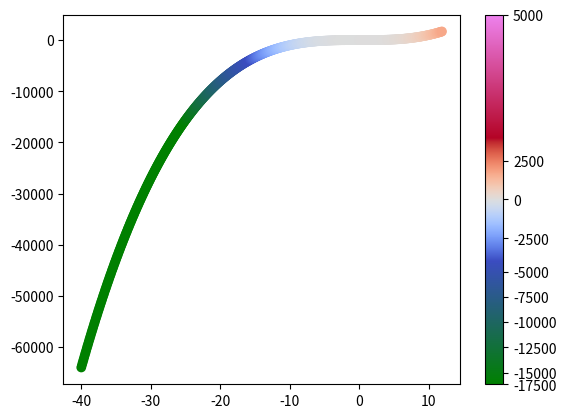

This chart was generated by the following Python code:
import matplotlib.colors
from matplotlib import pyplot as plt
import numpy as np

# print(plt.get_cmap('jet', 256)(np.linspace(0, 1, 265)))
# print(type(plt.get_cmap('jet', 256)(np.linspace(0, 1, 265))))

red = plt.get_cmap('coolwarm', 256)(256)
blue = plt.get_cmap('coolwarm', 256)(0)
cmap = np.vstack(
    (
        matplotlib.colors.LinearSegmentedColormap.from_list('a', ['green', blue], 256)(np.linspace(0, 1, 256)),
        plt.get_cmap('coolwarm', 256)(np.linspace(0, 1, 256)),
        matplotlib.colors.LinearSegmentedColormap.from_list('a', [red, 'violet'], 256)(np.linspace(0, 1, 256)),
    )
)
cmap = matplotlib.colors.ListedColormap(cmap)


# def _forward(x, a, b, c, d):
#     print('_forward')
#     print(x)
#     if not a <= b <= c <= d:
#         raise ValueError(f'The arguments a,b,c,d have to be a<=b<=c<=d. Got {a=}, {b=}, {c=}, {d=}')
#     if a <= x <= b:
#         return 1 / 3 * (x - a) / (b - a)
#     if b <= x <= c:
#         return 1 / 3 + 1 / 3 * (x - b) / (c - b)
#     if c <= x <= d:
#         return 2 / 3 + 1 / 3 * (x - c) / (d - c)
#     if x < a:
#         return 0
#     if x > d:
#         return 1
#
#
# forward = np.vectorize(_forward)
#
#
# def _inverse(x, a, b, c, d):
#     print('_inverse')
#     print(x)
#     if not a <= b <= c <= d:
#         raise ValueError(f'The arguments a,b,c,d have to be a<=b<=c<=d. Got {a=}, {b=}, {c=}, {d=}')
#     if 0 <= x <= 1 / 3:
#         return a + 3 * x * (b - a)
#     if 1 / 3 <= x <= 2 / 3:
#         return b + 3 * (x - 1 / 3) * (c - b)
#     if 2 / 3 <= x <= 1:
#         return c + 3 * (x - 2 / 3) * (d - c)
#     if x < 0:
#         return a
#     if x > 1:
#         return d
#
#
# inverse = np.vectorize(_inverse)

a = -16160.
b = -3957
c = 3957
d = 3958
x = np.arange(-40, 12., .1)


def foward(x, a, b, c, d):
    return np.piecewise(x, [(a <= x) & (x < b), (b <= x) & (x < c), (c <= x) & (x <= d), x < a, x > d],
                        [lambda x: 1 / 3 * (x - a) / (b - a), lambda x: 1 / 3 + 1 / 3 * (x - b) / (c - b),
                         lambda x: 2 / 3 + 1 / 3 * (x - c) / (d - c), 0, 1])


def inverse(x, a, b, c, d):
    return np.piecewise(x, [(0 <= x) & (x < 1 / 3), (1 / 3 <= x) & (x < 2 / 3), (2 / 3 <= x) & (x <= 1), x < 0, x > 1],
                        [lambda x: a + 3 * x * (b - a), lambda x: b + 3 * (x - 1 / 3) * (c - b),
                         lambda x: c + 3 * (x - 2 / 3) * (d - c), a, d])


# plt.plot(x, ff(x, a, b, c, d))
# plt.show()

norm = matplotlib.colors.FuncNorm((lambda x: foward(x, a, b, c, d), lambda x: inverse(x, a, b, c, d)), vmin=a, vmax=d)
print(f'{norm(0)=}')
plt.scatter(x, x**3, c=x**3, cmap=cmap, norm=norm)
plt.colorbar()
print(f'{red=}')
print(f'{blue=}')
plt.show()
